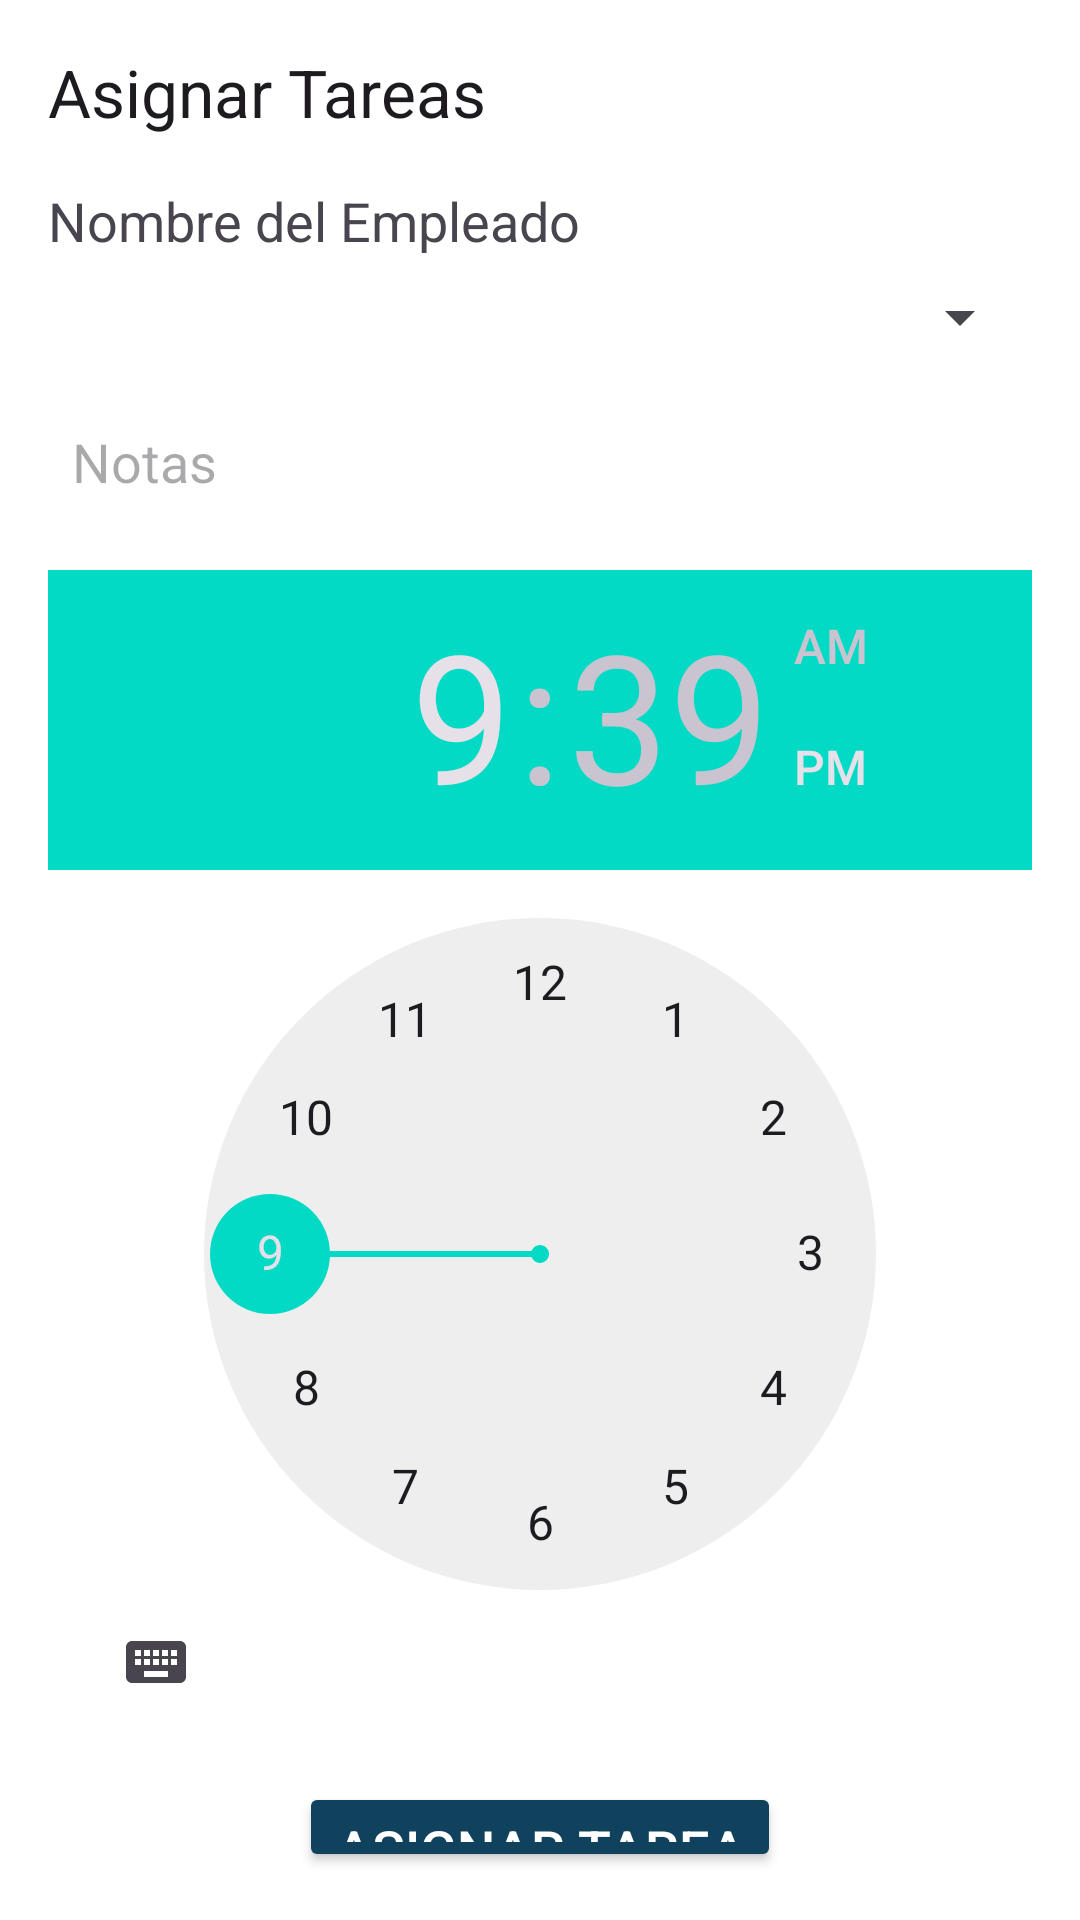

This screen was rendered from an Android layout file. Write that file and the resources it references.
<!-- AndroidManifest.xml: application theme Theme.GABI -->
<!-- res/layout/fragment_asignar_tareas_empleado.xml -->
<?xml version="1.0" encoding="utf-8"?>
<LinearLayout xmlns:android="http://schemas.android.com/apk/res/android"
    xmlns:tools="http://schemas.android.com/tools"
    xmlns:app="http://schemas.android.com/apk/res-auto"
    android:layout_width="match_parent"
    android:layout_height="match_parent"
    android:orientation="vertical"
    android:padding="16dp"
    android:background="@color/white"
    tools:context=".administrador.AsignarTareasEmpleadoFragment">

    <TextView
        android:layout_width="match_parent"
        android:layout_height="wrap_content"
        android:text="Asignar Tareas"
        android:textAppearance="@style/TextAppearance.AppCompat.Large"
        android:layout_marginBottom="16dp"/>

    <TextView
        android:id="@+id/textViewNombreEmpleado"
        android:layout_width="match_parent"
        android:layout_height="wrap_content"
        android:text="Nombre del Empleado"
        android:textAppearance="@style/TextAppearance.AppCompat.Medium"
        android:layout_marginBottom="8dp"/>

    <Spinner
        android:id="@+id/spinnerTituloTarea"
        android:layout_width="match_parent"
        android:layout_height="wrap_content"
        android:layout_marginBottom="16dp"/>

    <EditText
        android:id="@+id/editTextNotas"
        android:layout_width="match_parent"
        android:layout_height="wrap_content"
        android:hint="Notas"
        android:layout_marginBottom="16dp"
        android:background="@drawable/rounded_edittext"
        android:padding="8dp"/>

    <TimePicker
        android:id="@+id/timePickerHora"
        android:layout_width="match_parent"
        android:layout_height="wrap_content"
        android:layout_marginBottom="16dp"/>

    <Button
        android:id="@+id/btnAsignarTarea"
        android:layout_width="wrap_content"
        android:layout_height="wrap_content"
        android:text="Asignar Tarea"
        android:layout_gravity="center"
        android:backgroundTint="@color/turquesa"
        android:textColor="@android:color/white"
        android:textSize="18sp"
        app:cornerRadius="20dp"/>

    <TextView
        android:layout_width="match_parent"
        android:layout_height="wrap_content"
        android:text="Tareas Asignadas"
        android:textAppearance="@style/TextAppearance.AppCompat.Large"
        android:layout_marginTop="16dp"
        android:layout_marginBottom="8dp"/>

    <androidx.recyclerview.widget.RecyclerView
        android:id="@+id/recyclerViewTareasAsignadas"
        android:layout_width="match_parent"
        android:layout_height="wrap_content"/>
</LinearLayout>
<!-- resources referenced by this layout -->
<resources>
  <color name="turquesa">#10425E</color>
  <color name="white">#FFFFFFFF</color>
  <style name="Theme.GABI" parent="Base.Theme.GABI" />
  <style name="Base.Theme.GABI" parent="Theme.Material3.DayNight.NoActionBar">
          <item name="colorPrimary">@color/barra_superior</item>
          <item name="colorPrimaryVariant">#FFFFFF</item>
          <item name="colorOnPrimary">@color/white</item>
          
          <item name="colorSecondary">@color/teal_200</item>
          <item name="colorSecondaryVariant">@color/teal_700</item>
          <item name="colorOnSecondary">@color/black</item>
          
          <item name="android:statusBarColor">@color/teal_700</item>
  
      </style>
  <color name="barra_superior">#10425E</color>
  <color name="teal_200">#FF03DAC5</color>
  <color name="teal_700">#FF018786</color>
  <color name="black">#FF000000</color>
</resources>
